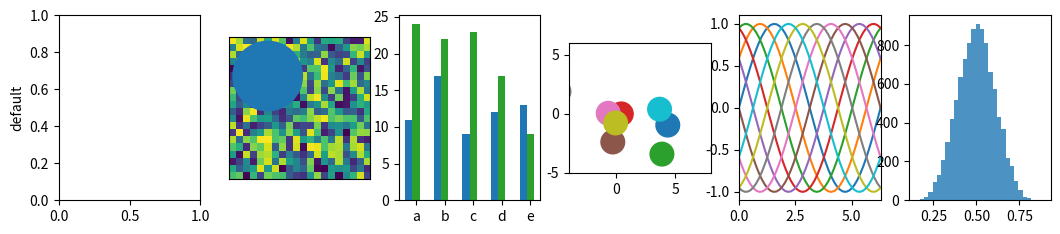

The matplotlib source for this figure: (Note: this script raises an exception after producing the figure.)
#!/usr/bin/env python3
# -*- coding: utf-8 -*-
"""
Created on Fri Mar  8 19:56:14 2019

@author: francesco
"""

"""
======================
Style sheets reference
======================

This script demonstrates the different available style sheets on a
common set of example plots: scatter plot, image, bar graph, patches,
line plot and histogram,

"""

import numpy as np
import matplotlib.pyplot as plt


def plot_scatter(ax, prng, nb_samples=100):
    """Scatter plot.
    """
    


def plot_colored_sinusoidal_lines(ax):
    """Plot sinusoidal lines with colors following the style color cycle.
    """
    L = 2 * np.pi
    x = np.linspace(0, L)
    nb_colors = len(plt.rcParams['axes.prop_cycle'])
    shift = np.linspace(0, L, nb_colors, endpoint=False)
    for s in shift:
        ax.plot(x, np.sin(x + s), '-')
    ax.set_xlim([x[0], x[-1]])
    return ax


def plot_bar_graphs(ax, prng, min_value=5, max_value=25, nb_samples=5):
    """Plot two bar graphs side by side, with letters as x-tick labels.
    """
    x = np.arange(nb_samples)
    ya, yb = prng.randint(min_value, max_value, size=(2, nb_samples))
    width = 0.25
    ax.bar(x, ya, width)
    ax.bar(x + width, yb, width, color='C2')
    ax.set_xticks(x + width)
    ax.set_xticklabels(['a', 'b', 'c', 'd', 'e'])
    return ax


def plot_colored_circles(ax, prng, nb_samples=15):
    """Plot circle patches.

    NB: draws a fixed amount of samples, rather than using the length of
    the color cycle, because different styles may have different numbers
    of colors.
    """
    for sty_dict, j in zip(plt.rcParams['axes.prop_cycle'], range(nb_samples)):
        ax.add_patch(plt.Circle(prng.normal(scale=3, size=2),
                                radius=1.0, color=sty_dict['color']))
    # Force the limits to be the same across the styles (because different
    # styles may have different numbers of available colors).
    ax.set_xlim([-4, 8])
    ax.set_ylim([-5, 6])
    ax.set_aspect('equal', adjustable='box')  # to plot circles as circles
    return ax


def plot_image_and_patch(ax, prng, size=(20, 20)):
    """Plot an image with random values and superimpose a circular patch.
    """
    values = prng.random_sample(size=size)
    ax.imshow(values, interpolation='none')
    c = plt.Circle((5, 5), radius=5, label='patch')
    ax.add_patch(c)
    # Remove ticks
    ax.set_xticks([])
    ax.set_yticks([])


def plot_histograms(ax, prng, nb_samples=10000):
    """Plot 4 histograms and a text annotation.
    """
    params = ((10, 10), (4, 12), (50, 12), (6, 55))
    for a, b in params:
        values = prng.beta(a, b, size=nb_samples)
        ax.hist(values, histtype="stepfilled", bins=30, alpha=0.8, normed=True)
    # Add a small annotation.
    ax.annotate('Annotation', xy=(0.25, 4.25), xycoords='data',
                xytext=(0.9, 0.9), textcoords='axes fraction',
                va="top", ha="right",
                bbox=dict(boxstyle="round", alpha=0.2),
                arrowprops=dict(
                          arrowstyle="->",
                          connectionstyle="angle,angleA=-95,angleB=35,rad=10"),
                )
    return ax


def plot_figure(style_label=""):
    """Setup and plot the demonstration figure with a given style.
    """
    # Use a dedicated RandomState instance to draw the same "random" values
    # across the different figures.
    prng = np.random.RandomState(96917002)

    # Tweak the figure size to be better suited for a row of numerous plots:
    # double the width and halve the height. NB: use relative changes because
    # some styles may have a figure size different from the default one.
    (fig_width, fig_height) = plt.rcParams['figure.figsize']
    fig_size = [fig_width * 2, fig_height / 2]

    fig, axes = plt.subplots(ncols=6, nrows=1, num=style_label,
                             figsize=fig_size, squeeze=True)
    axes[0].set_ylabel(style_label)

    plot_scatter(axes[0], prng)
    plot_image_and_patch(axes[1], prng)
    plot_bar_graphs(axes[2], prng)
    plot_colored_circles(axes[3], prng)
    plot_colored_sinusoidal_lines(axes[4])
    plot_histograms(axes[5], prng)

    fig.tight_layout()

    return fig


if __name__ == "__main__":

    # Setup a list of all available styles, in alphabetical order but
    # the `default` and `classic` ones, which will be forced resp. in
    # first and second position.
    style_list = list(plt.style.available)  # *new* list: avoids side effects.
    style_list.remove('classic')  # `classic` is in the list: first remove it.
    style_list.sort()
    style_list.insert(0, u'default')
    style_list.insert(1, u'classic')

    # Plot a demonstration figure for every available style sheet.
    for style_label in style_list:
        with plt.style.context(style_label):
            fig = plot_figure(style_label=style_label)

    plt.show()
